Run: headless pygame with SDL's dummy video driver; simulated clock (each Clock.tick advances the game by its frame time, no real sleeping); random seed 0; keys injected as events and as key.get_pressed() state; mouse plan: one left click at the window centre at the start of phase 2, then a move to the lower-right quarter at the start of phase 3.
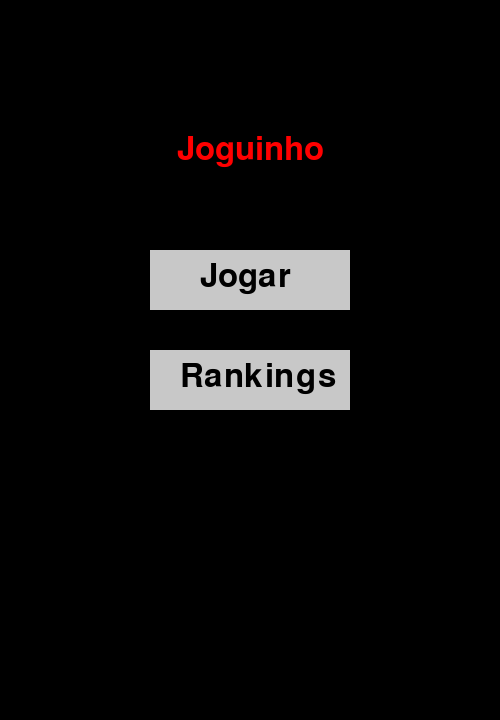
Frame 1 of 4 · flips 1–60 · no input
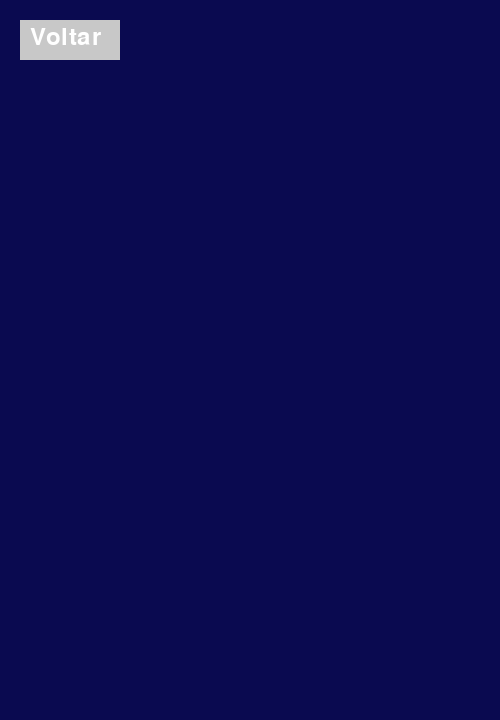
Frame 2 of 4 · flips 61–180 · clicked the window centre · tapped SPACE, RETURN · held RIGHT (→), D
Frame 3 of 4 · flips 181–300 · moved the mouse to the lower-right quarter · held DOWN (↓), S · screen unchanged from frame 2, image omitted
Frame 4 of 4 · flips 301–420 · held LEFT (←), A, UP (↑), W · screen unchanged from frame 3, image omitted

The pygame program that drew these frames:

import pygame
import random

# Inicialização
pygame.init()

# Constantes
WIDTH = 500
HEIGHT = 720
branco = (255, 255, 255)
preto = (0, 0, 0)
azulescuro = (10, 10, 80)
cinza = (200, 200, 200)
vermelho = (200, 0, 0)

# Tela principal
window = pygame.display.set_mode((WIDTH, HEIGHT))
pygame.display.set_caption('Joguinho')

# Fonte
font = pygame.font.SysFont(None, 48)
small_font = pygame.font.SysFont(None, 36)

# Botões
play_button = pygame.Rect(150, 250, 200, 60)
rankings_button = pygame.Rect(150, 350, 200, 60)
back_button = pygame.Rect(20, 20, 100, 40)

# Estados
inicio = 'inicio'
jogo = 'jogo'
rankings = 'rankings'
estado = inicio

# Carrinho do jogador
player_width = 50
player_height = 80
player_x = WIDTH // 2 - player_width // 2
player_y = HEIGHT - player_height - 30
player_speed = 7

# Carros inimigos
enemy_width = 50
enemy_height = 80
enemy_speed = 5
enemy_list = []

spawn_timer = pygame.USEREVENT + 1
pygame.time.set_timer(spawn_timer, 1500)  # Novo inimigo a cada 1.5s

# Clock
clock = pygame.time.Clock()

# Loop principal
game = True
while game:
    clock.tick(60)

    for event in pygame.event.get():
        if event.type == pygame.QUIT:
            game = False
        elif event.type == pygame.MOUSEBUTTONUP:
            if estado == inicio:
                if play_button.collidepoint(event.pos):
                    estado = jogo
                    # Reset do jogo
                    player_x = WIDTH // 2 - player_width // 2
                    enemy_list = []
                elif rankings_button.collidepoint(event.pos):
                    estado = rankings
            elif estado == rankings:
                if back_button.collidepoint(event.pos):
                    estado = inicio
        elif estado == jogo and event.type == spawn_timer:
            x_pos = random.randint(0, WIDTH - enemy_width)
            enemy_list.append(pygame.Rect(x_pos, -enemy_height, enemy_width, enemy_height))

    keys = pygame.key.get_pressed()
    if estado == jogo:
        if keys[pygame.K_LEFT] and player_x > 0:
            player_x -= player_speed
        if keys[pygame.K_RIGHT] and player_x < WIDTH - player_width:
            player_x += player_speed

        # Move inimigos
        for enemy in enemy_list:
            enemy.y += enemy_speed

        # Colisão
        player_rect = pygame.Rect(player_x, player_y, player_width, player_height)
        for enemy in enemy_list:
            if player_rect.colliderect(enemy):
                estado = inicio

        # Remove inimigos que saíram da tela
        enemy_list = [enemy for enemy in enemy_list if enemy.y < HEIGHT]

    # Desenhos
    if estado == inicio:
        window.fill(preto)

        title_text = font.render('Joguinho', True, (255, 0, 0))
        title_rect = title_text.get_rect(center=(WIDTH // 2, 150))
        window.blit(title_text, title_rect)

        pygame.draw.rect(window, cinza, play_button)
        pygame.draw.rect(window, cinza, rankings_button)

        play_text = font.render("Jogar", True, preto)
        rankings_text = font.render("Rankings", True, preto)

        window.blit(play_text, (play_button.x + 50, play_button.y + 10))
        window.blit(rankings_text, (rankings_button.x + 30, rankings_button.y + 10))

    elif estado == jogo:
        window.fill(preto)

        # Desenha jogador
        pygame.draw.rect(window, (0, 200, 0), (player_x, player_y, player_width, player_height))

        # Desenha inimigos
        for enemy in enemy_list:
            pygame.draw.rect(window, vermelho, enemy)

    elif estado == rankings:
        window.fill(azulescuro)
        pygame.draw.rect(window, cinza, back_button)
        back_text = small_font.render("Voltar", True, branco)
        window.blit(back_text, (back_button.x + 10, back_button.y + 5))

    pygame.display.update()

pygame.quit()
